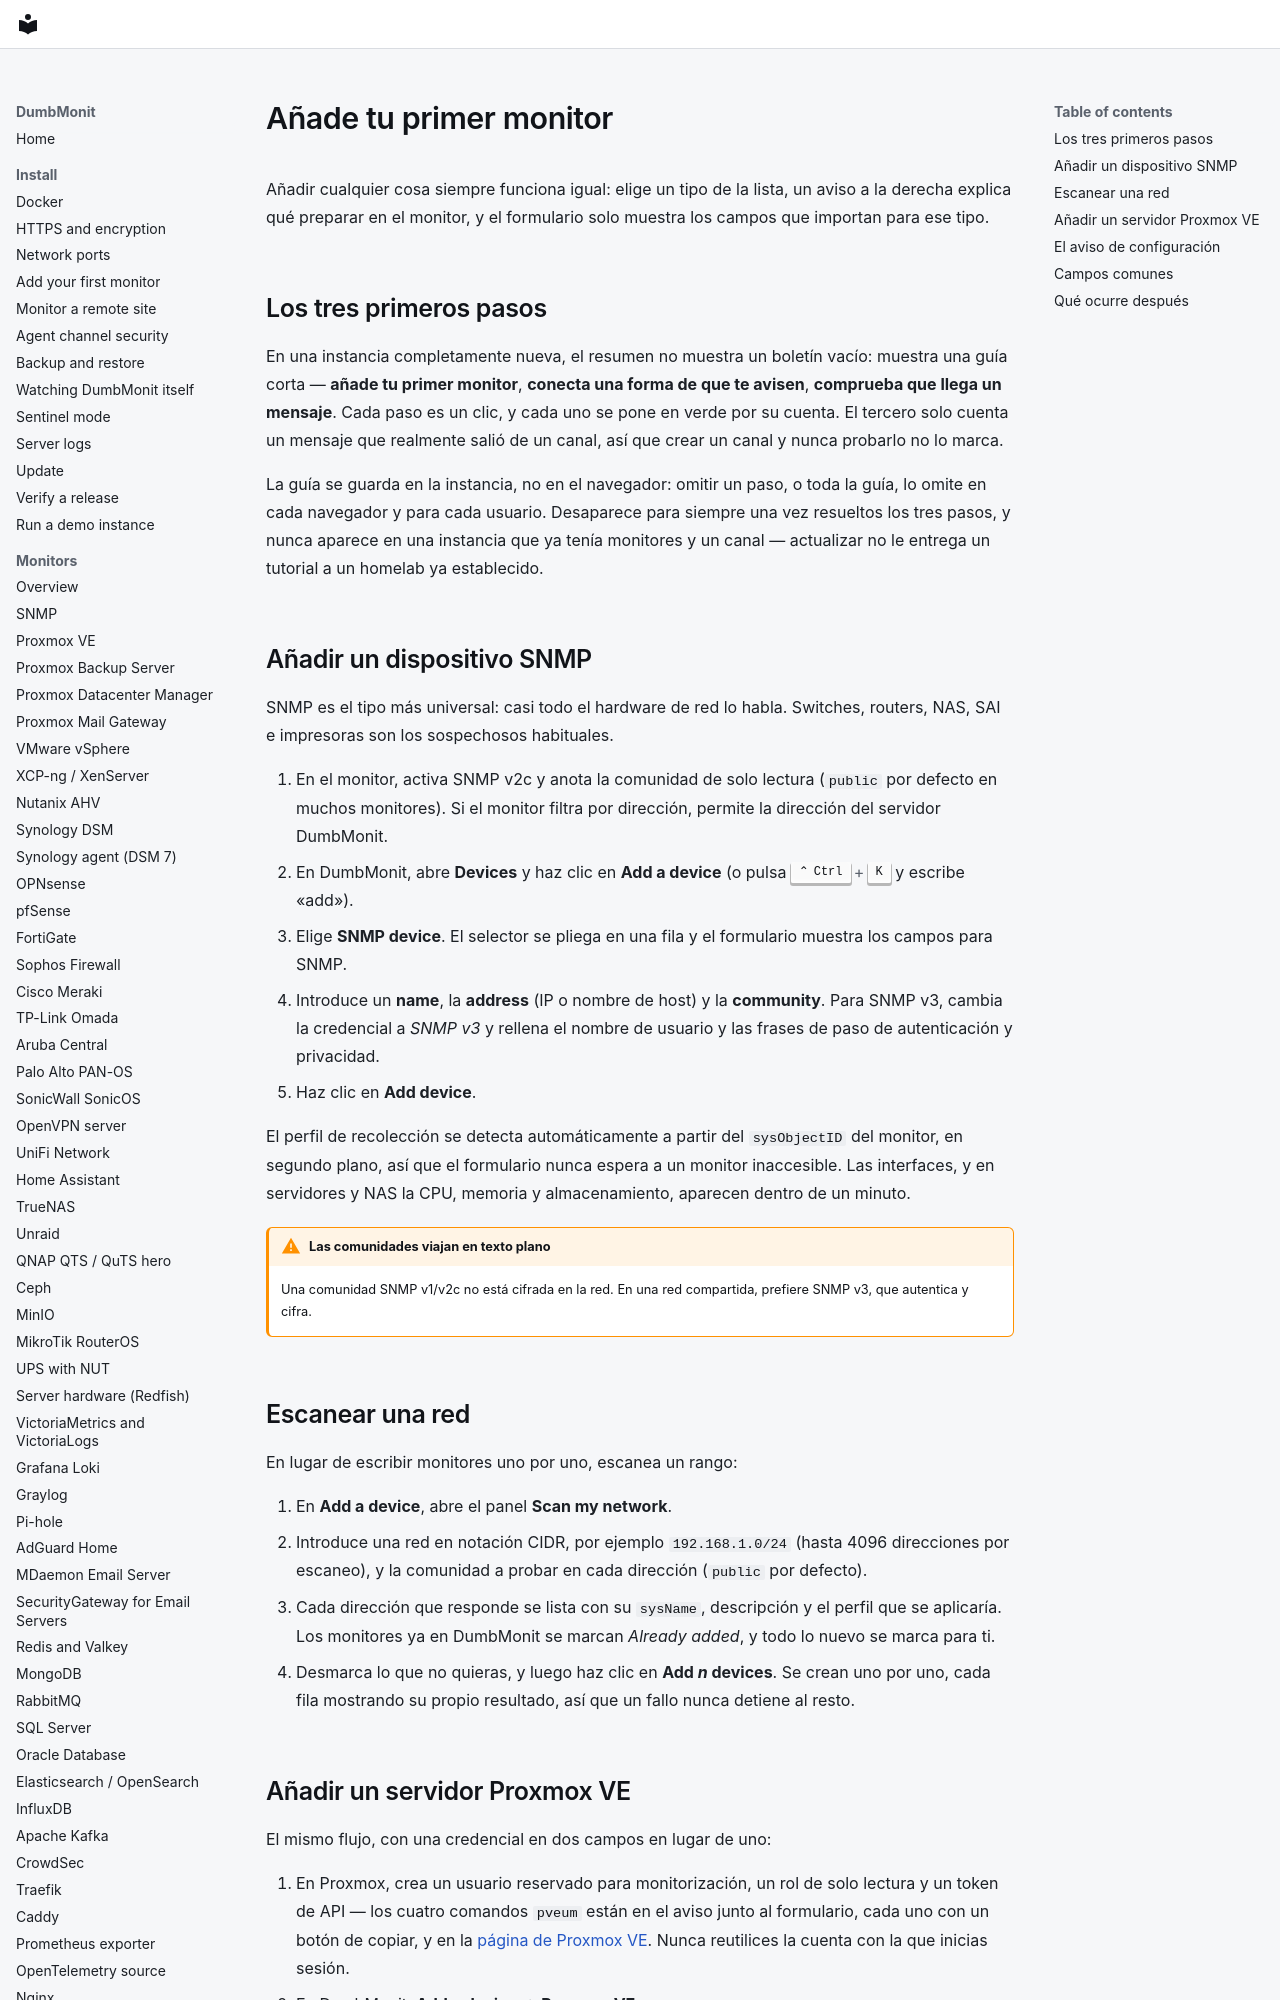

repository: laupernoe/dumbmonit · page: install/first-device.es/index.html · generator: mkdocs

# Añade tu primer monitor {#add-your-first-device}

Añadir cualquier cosa siempre funciona igual: elige un tipo de la lista,
un aviso a la derecha explica qué preparar en el monitor, y el
formulario solo muestra los campos que importan para ese tipo.

## Los tres primeros pasos {#the-three-first-steps}

En una instancia completamente nueva, el resumen no muestra un boletín
vacío: muestra una guía corta — **añade tu primer monitor**,
**conecta una forma de que te avisen**, **comprueba que llega un
mensaje**. Cada paso es un clic, y cada uno se pone en verde por su
cuenta. El tercero solo cuenta un mensaje que realmente salió de un
canal, así que crear un canal y nunca probarlo no lo marca.

La guía se guarda en la instancia, no en el navegador: omitir un paso, o
toda la guía, lo omite en cada navegador y para cada usuario.
Desaparece para siempre una vez resueltos los tres pasos, y nunca
aparece en una instancia que ya tenía monitores y un canal —
actualizar no le entrega un tutorial a un homelab ya establecido.

## Añadir un dispositivo SNMP {#add-an-snmp-device}

SNMP es el tipo más universal: casi todo el hardware de red lo habla.
Switches, routers, NAS, SAI e impresoras son los sospechosos habituales.

1. En el monitor, activa SNMP v2c y anota la comunidad de solo
   lectura (`public` por defecto en muchos monitores). Si el
   monitor filtra por dirección, permite la dirección del servidor
   DumbMonit.
2. En DumbMonit, abre **Devices** y haz clic en **Add a device** (o
   pulsa ++ctrl+k++ y escribe «add»).
3. Elige **SNMP device**. El selector se pliega en una fila y el
   formulario muestra los campos para SNMP.
4. Introduce un **name**, la **address** (IP o nombre de host) y la
   **community**. Para SNMP v3, cambia la credencial a *SNMP v3* y
   rellena el nombre de usuario y las frases de paso de autenticación y
   privacidad.
5. Haz clic en **Add device**.

El perfil de recolección se detecta automáticamente a partir del
`sysObjectID` del monitor, en segundo plano, así que el formulario
nunca espera a un monitor inaccesible. Las interfaces, y en
servidores y NAS la CPU, memoria y almacenamiento, aparecen dentro de un
minuto.

!!! warning "Las comunidades viajan en texto plano"
    Una comunidad SNMP v1/v2c no está cifrada en la red. En una red
    compartida, prefiere SNMP v3, que autentica y cifra.

## Escanear una red {#scan-a-network}

En lugar de escribir monitores uno por uno, escanea un rango:

1. En **Add a device**, abre el panel **Scan my network**.
2. Introduce una red en notación CIDR, por ejemplo `192.168.1.0/24`
   (hasta 4096 direcciones por escaneo), y la comunidad a probar en
   cada dirección (`public` por defecto).
3. Cada dirección que responde se lista con su `sysName`, descripción y
   el perfil que se aplicaría. Los monitores ya en DumbMonit se
   marcan *Already added*, y todo lo nuevo se marca para ti.
4. Desmarca lo que no quieras, y luego haz clic en **Add *n*
   devices**. Se crean uno por uno, cada fila mostrando su propio
   resultado, así que un fallo nunca detiene al resto.
